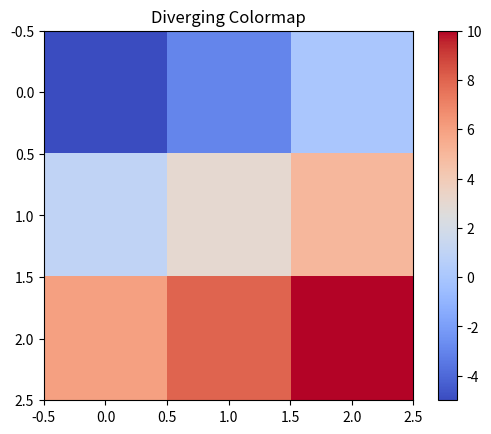

Python code for this plot:
import matplotlib.pyplot as plt
import numpy as np

"""
DIVERGING COLORMAP
------------------
Used when data has:
- negative values
- positive values
"""

data = np.array([
    [-5, -3, 0],
    [1, 3, 5],
    [6, 8, 10]
])

# coolwarm = blue (low) → white → red (high)
plt.imshow(data, cmap="coolwarm")

plt.title("Diverging Colormap")
plt.colorbar()

plt.show()
